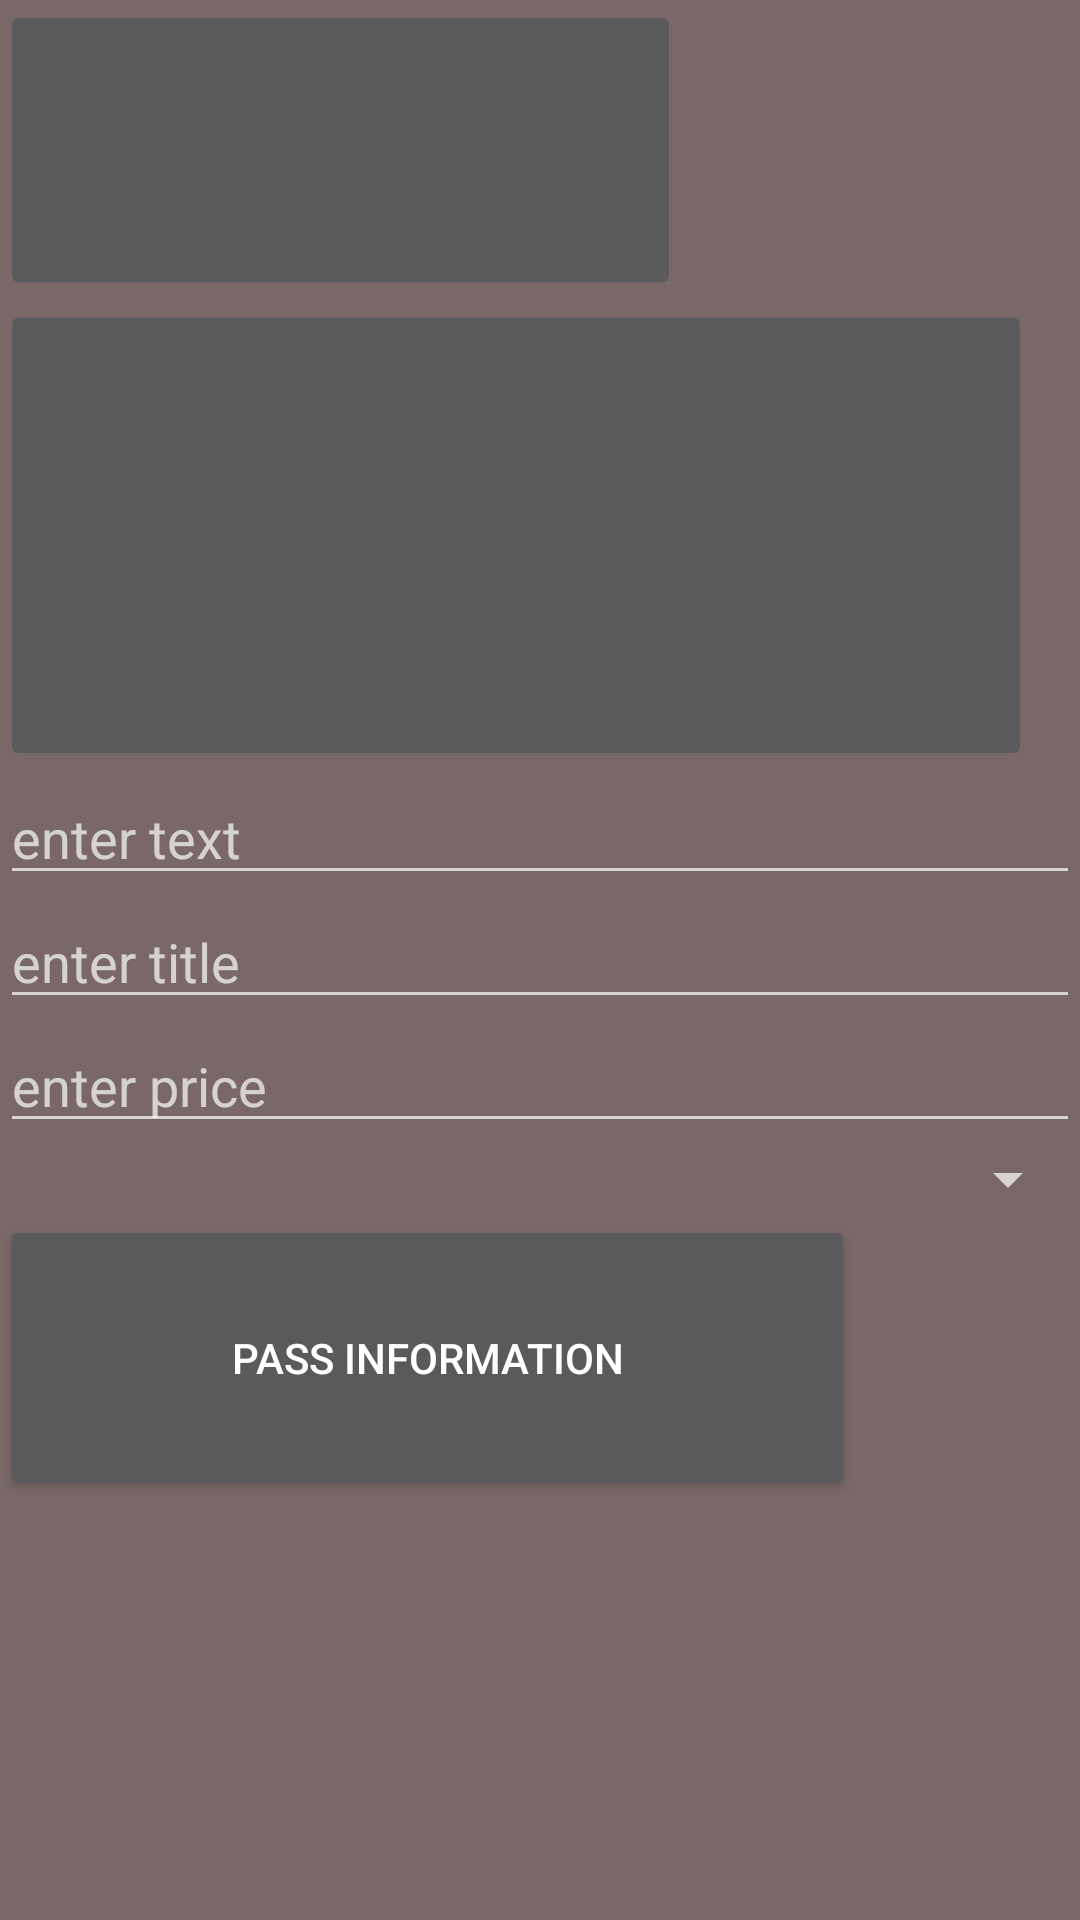

Here is an Android app screen rendered from its layout file. Give the layout XML and the strings, colors and styles it references.
<!-- AndroidManifest.xml: application theme Theme.AppCompat -->
<!-- res/layout/fragment_admin.xml -->
<?xml version="1.0" encoding="utf-8"?>
<LinearLayout xmlns:android="http://schemas.android.com/apk/res/android"
    xmlns:app="http://schemas.android.com/apk/res-auto"
    xmlns:tools="http://schemas.android.com/tools"
    android:id="@+id/ly"
    android:layout_width="match_parent"
    android:layout_height="match_parent"
    android:background="#7A6868"
    android:orientation="vertical"
    tools:context=".ui.admin.Admin">

    <ImageButton
        android:id="@+id/camera_admin"
        android:layout_width="227dp"
        android:layout_height="100dp"
        android:src="@drawable/ic_menu_camera" />

    <ImageButton
        android:id="@+id/eye"
        android:layout_width="344dp"
        android:layout_height="157dp"
        android:src="@drawable/baseline_remove_red_eye_24" />

    <EditText
        android:id="@+id/editText"
        android:layout_width="match_parent"
        android:layout_height="wrap_content"
        android:ems="10"
        android:hint="enter text"
        android:inputType="text" />

    <EditText
        android:id="@+id/title"
        android:layout_width="match_parent"
        android:layout_height="wrap_content"
        android:ems="10"
        android:hint="enter title"
        android:inputType="text" />
    <EditText
        android:id="@+id/price"
        android:layout_width="match_parent"
        android:layout_height="wrap_content"
        android:ems="10"
        android:hint="enter price"
        android:inputType="numberDecimal" />


    <Spinner
        android:id="@+id/spinner"
        android:layout_width="match_parent"
        android:layout_height="wrap_content" />

    <Button
        android:id="@+id/btn"
        android:layout_width="285dp"
        android:layout_height="95dp"
        android:gravity="center"
        android:text="pass information" />


</LinearLayout>
<!-- resources referenced by this layout -->
<resources>
  <style name="Theme.AppCompat" parent="Base.Theme.AppCompat" />
  <style name="Base.Theme.AppCompat" parent="Theme.Material3.DayNight.NoActionBar">
          
          
      </style>
</resources>
